Run: headless pygame with SDL's dummy video driver; simulated clock (each Clock.tick advances the game by its frame time, no real sleeping); random seed 0; keys injected as events and as key.get_pressed() state; no mouse input.
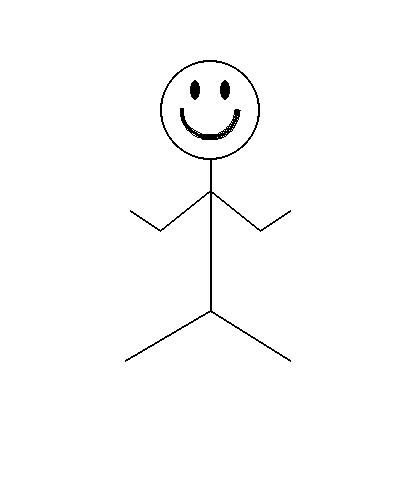
Frame 1 of 4 · flips 1–60 · no input
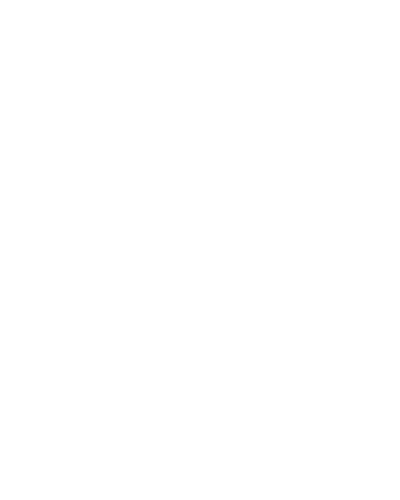
Frame 2 of 4 · flips 61–180 · tapped SPACE, RETURN · held RIGHT (→), D
Frame 3 of 4 · flips 181–300 · held DOWN (↓), S · screen unchanged from frame 2, image omitted
Frame 4 of 4 · flips 301–420 · held LEFT (←), A, UP (↑), W · screen same as frame 1, image omitted

The pygame program that drew these frames:

# Import a library of functions called 'pygame'
import pygame
 
# Initialize the game engine
pygame.init()

# Define some colors
YELLOW = (255, 255, 0)
WHITE = (255, 255, 255)
BLACK = (0, 0, 0)

PI = 3.141592653
 
# Set the height and width of the screen
size = (400, 500)
screen = pygame.display.set_mode(size)
rotate_degrees = 0
pygame.display.set_caption("Stick Figure")

# Loop until the user clicks the close button.
done = False
clock = pygame.time.Clock()

# Speed in pixels per frame
x_speed = 0
y_speed = 0
 
# Current position
x_coord = 10
y_coord = 10

def draw_stick_figure(screen, x, y):
    # Draw a head
    pygame.draw.ellipse(screen, BLACK, [150 + x, 50 + y, 100, 100], 2)
    
    # Draw an arc as part of an ellipse.
    pygame.draw.arc(screen, BLACK, [170 + x, 70 + y, 60, 60], PI, 2 * PI, 4)
    
    # Draw a filled in ellipse, creating the eyes
    pygame.draw.ellipse(screen, BLACK, [180 + x, 70 + y, 10, 20])
    pygame.draw.ellipse(screen, BLACK, [210 + x, 70 + y, 10, 20])
    
    # Draw the body
    pygame.draw.line(screen, BLACK, [200 + x, 150 + y], [200 + x, 300 + y], 2)
    
    # Draw the arms 
    pygame.draw.line(screen, BLACK, [200 + x, 180 + y], [250 + x, 220 + y], 2)
    pygame.draw.line(screen, BLACK, [250 + x, 220 + y], [280 + x, 200 + y], 2)
    
    pygame.draw.line(screen, BLACK, [200 + x, 180 + y], [150 + x, 220 + y], 2)
    pygame.draw.line(screen, BLACK, [150 + x, 220 + y], [120 + x, 200 + y], 2)
    
    # Draw the legs 
    pygame.draw.line(screen, BLACK, [200 + x, 300 + y], [115 + x, 350 + y], 2)
    pygame.draw.line(screen, BLACK, [200 + x, 300 + y], [280 + x, 350 + y], 2)


# Loop as long as done == False
while not done:
    # User did something
    for event in pygame.event.get():  
        # If user clicked close
        if event.type == pygame.QUIT:  
            # Flag that we are done so we exit this loop
            done = True  
        
        elif event.type == pygame.KEYDOWN:
            # Figure out if it was an arrow key. If so
            # adjust speed.
            if event.key == pygame.K_LEFT:
                x_speed = -3
            elif event.key == pygame.K_RIGHT:
                x_speed = 3
            elif event.key == pygame.K_UP:
                y_speed = -3
            elif event.key == pygame.K_DOWN:
                y_speed = 3
 
        # User let up on a key
        elif event.type == pygame.KEYUP:
            # If it is an arrow key, reset vector back to zero
            if event.key == pygame.K_LEFT or event.key == pygame.K_RIGHT:
                x_speed = 0
            elif event.key == pygame.K_UP or event.key == pygame.K_DOWN:
                y_speed = 0
    
    # --- Game Logic
 
    # Move the object according to the speed vector.
    x_coord = x_coord + x_speed
    y_coord = y_coord + y_speed
    
    
    # All drawing code happens after the for loop and but
    # inside the main while not done loop.
    # Clear the screen and set the screen background
    screen.fill(WHITE)
    
    draw_stick_figure(screen, x_coord, y_coord)
    
    # Go ahead and update the screen with what we've drawn.
    # This MUST happen after all the other drawing commands.
    pygame.display.flip()
    
    # This limits the while loop to a max of 60 times per second.
    # Leave this out and we will use all CPU we can.
    clock.tick(60)

 
# Be IDLE friendly. If you forget this line, 
# the program will 'hang' on exit.
pygame.quit()
